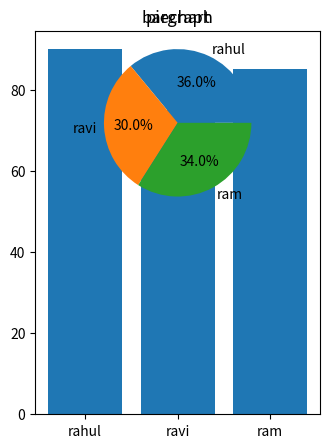

This chart was generated by the following Python code:
import matplotlib.pyplot as plt
students = ["rahul","ravi","ram"]
marks = [90,75,85]
plt.subplot(1,2,1)
plt.bar(students,marks)
plt.title("bargraph")
plt.subplot(2,2,1)
plt.pie(marks,labels=students,autopct="%1.1f%%")
plt.title("piechart")
plt.tight_layout()

plt.show()
